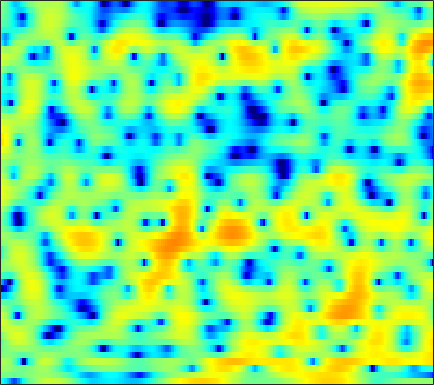

Data behind this chart, as committed beside it:
-4.2097, -5.0981, -6.519, -8.3073, -9.9001, -12.278, -13.622, -12.829, -10.302, -7.7202, -5.5598, -4.193, -2.6801, -1.4392, -0.66116, 0.21383, 0.95735, 1.4202, 1.9289, 2.3185, 2.6209, 2.7874, 2.9296, 2.977
0.1084, -0.08798, -0.3351, -0.5492, -0.6858, -0.8154, -0.8829, -0.8858, -0.8278, -0.7032, -0.5176, -0.3492, -0.1065, 0.1487, 0.3335, 0.5615, 0.7568, 0.877, 0.9979, 1.063, 1.067, 1.026, 0.9108, 0.7288
1.142, 1.094, 0.966, 0.7693, 0.58, 0.2852, -0.03048, -0.2604, -0.5401, -0.7234, -0.7733, -0.7075, -0.4903, -0.1531, 0.1444, 0.5528, 0.9282, 1.165, 1.391, 1.494, 1.455, 1.325, 0.9945, 0.4866
1.418, 1.566, 1.52, 1.189, 0.7348, -0.1786, -1.551, -2.965, -5.662, -10.14, -21.03, -21.08, -9.995, -5.332, -3.093, -0.9431, 0.5813, 1.43, 2.248, 2.759, 3.018, 3.05, 2.89, 2.502
-0.3875, -0.1585, 0.01526, 0.04005, -0.03036, -0.2423, -0.5616, -0.8457, -1.237, -1.571, -1.744, -1.728, -1.5, -1.106, -0.7506, -0.2559, 0.2083, 0.5073, 0.8178, 1.031, 1.147, 1.175, 1.137, 1.032
-1.165, -0.7173, -0.1695, 0.2796, 0.5571, 0.8416, 1.028, 1.119, 1.171, 1.157, 1.103, 1.035, 0.9128, 0.757, 0.6213, 0.4084, 0.1567, -0.04946, -0.3409, -0.6284, -0.894, -1.065, -1.235, -1.319
-2.636, -1.341, 0.07115, 1.17, 1.819, 2.478, 2.925, 3.139, 3.279, 3.256, 3.083, 2.854, 2.42, 1.834, 1.287, 0.4072, -0.6436, -1.545, -2.888, -4.333, -5.754, -6.638, -7.349, -7.377
-0.71, 0.3448, 1.506, 2.411, 2.936, 3.458, 3.79, 3.92, 3.946, 3.813, 3.515, 3.168, 2.533, 1.675, 0.8768, -0.4508, -2.139, -3.695, -6.295, -9.721, -14.54, -19.82, -25.47, -19.63
2.504, 2.701, 2.922, 3.071, 3.134, 3.159, 3.13, 3.078, 2.971, 2.807, 2.573, 2.329, 1.902, 1.315, 0.7516, -0.2002, -1.379, -2.426, -4.032, -5.833, -7.74, -9.193, -11.19, -13.39
3.863, 3.539, 2.987, 2.314, 1.746, 0.9583, 0.2761, -0.07568, -0.2327, -0.03271, 0.3737, 0.7222, 1.104, 1.322, 1.358, 1.239, 0.9101, 0.5477, -0.09169, -0.8625, -1.731, -2.429, -3.357, -4.272
3.519, 2.824, 1.638, 0.05248, -1.509, -4.395, -9.056, -15.35, -16.34, -8.24, -4.142, -2.148, -0.274, 0.972, 1.611, 2.151, 2.408, 2.451, 2.34, 2.064, 1.658, 1.303, 0.7659, 0.1969
1.583, 1.037, 0.2064, -0.7362, -1.508, -2.566, -3.473, -3.859, -3.738, -2.933, -1.747, -0.8235, 0.2785, 1.177, 1.695, 2.183, 2.436, 2.499, 2.423, 2.188, 1.817, 1.453, 0.891, 0.2615
-1.288, -1.601, -1.862, -1.958, -1.917, -1.726, -1.4, -1.071, -0.524, 0.1039, 0.7697, 1.262, 1.854, 2.337, 2.607, 2.816, 2.857, 2.759, 2.461, 1.985, 1.328, 0.7392, -0.1644, -1.177
-7.853, -8.322, -7.824, -6.535, -5.383, -3.824, -2.366, -1.36, -0.1055, 1.028, 2.005, 2.623, 3.293, 3.761, 3.971, 4.064, 3.932, 3.678, 3.117, 2.298, 1.208, 0.1996, -1.434, -3.413
-18.55, -20.76, -16.68, -13.13, -10.93, -8.142, -5.388, -3.477, -1.247, 0.6108, 2.088, 2.964, 3.846, 4.433, 4.676, 4.748, 4.536, 4.191, 3.486, 2.478, 1.156, -0.05631, -2.032, -4.474
-8.249, -10.22, -13.63, -20.57, -28.29, -14, -7.845, -4.77, -1.725, 0.512, 2.164, 3.101, 3.991, 4.518, 4.701, 4.675, 4.362, 3.95, 3.172, 2.151, 0.881, -0.2197, -1.833, -3.59
-1.971, -2.664, -3.389, -3.75, -3.584, -2.804, -1.548, -0.4842, 0.8827, 2.062, 2.99, 3.508, 3.961, 4.124, 4.073, 3.774, 3.22, 2.651, 1.688, 0.5169, -0.8383, -1.961, -3.611, -5.452
0.6309, 0.5242, 0.5141, 0.6688, 0.8865, 1.282, 1.756, 2.139, 2.626, 3.03, 3.297, 3.383, 3.317, 3.045, 2.692, 2.002, 1.09, 0.2337, -1.101, -2.63, -4.271, -5.548, -7.247, -8.891
0.04161, 0.3894, 0.9389, 1.535, 1.962, 2.489, 2.946, 3.221, 3.479, 3.597, 3.561, 3.412, 3.038, 2.443, 1.836, 0.801, -0.5264, -1.727, -3.66, -6.02, -8.902, -11.42, -14.6, -15.47
-4.104, -2.374, -0.4968, 0.9373, 1.774, 2.639, 3.262, 3.577, 3.822, 3.869, 3.713, 3.473, 2.965, 2.237, 1.538, 0.3994, -1, -2.222, -4.129, -6.378, -9.09, -11.38, -14.14, -14.37
-4.45, -2.646, -0.7355, 0.6701, 1.475, 2.274, 2.8, 3.056, 3.222, 3.2, 2.986, 2.705, 2.151, 1.393, 0.6934, -0.4297, -1.759, -2.861, -4.365, -5.793, -6.89, -7.361, -7.416, -6.826
0.0287, 0.3752, 0.8434, 1.257, 1.512, 1.763, 1.904, 1.951, 1.933, 1.826, 1.626, 1.379, 0.9237, 0.27, -0.4003, -1.542, -3.077, -4.551, -7.028, -10.21, -13.13, -12.99, -10, -6.862
1.339, 1.215, 0.9725, 0.6571, 0.3644, -0.0585, -0.4456, -0.6949, -0.9071, -0.9611, -0.9038, -0.8386, -0.7916, -0.8945, -1.122, -1.684, -2.584, -3.55, -5.298, -7.426, -9.046, -8.776, -6.517, -3.882
0.4521, -0.007154, -0.8677, -2.039, -3.111, -4.755, -6.513, -7.67, -8.442, -7.97, -6.658, -5.488, -4.079, -2.935, -2.253, -1.634, -1.281, -1.139, -1.053, -0.9598, -0.7381, -0.4234, 0.2112, 1.021
-0.3815, -1.156, -2.638, -4.711, -6.65, -9.961, -14.38, -19.08, -29.68, -20.05, -13.59, -10.39, -7.163, -4.761, -3.34, -1.811, -0.6562, 0.03801, 0.8132, 1.433, 1.964, 2.325, 2.767, 3.142
0.5463, -0.4158, -2.187, -4.569, -6.852, -10.7, -15.84, -20.57, -22.52, -17.25, -12.68, -9.87, -6.888, -4.517, -3.071, -1.5, -0.237, 0.5431, 1.411, 2.132, 2.74, 3.12, 3.511, 3.748
2.512, 1.692, 0.2863, -1.493, -3.071, -5.459, -7.957, -9.471, -10.13, -9.044, -7.298, -6.011, -4.477, -3.189, -2.406, -1.558, -0.8371, -0.3459, 0.2726, 0.9054, 1.528, 1.97, 2.492, 2.904
3.99, 3.469, 2.637, 1.673, 0.8966, -0.1413, -1.085, -1.66, -2.188, -2.478, -2.575, -2.605, -2.679, -2.88, -3.138, -3.573, -4.065, -4.314, -4.255, -3.656, -2.643, -1.778, -0.6463, 0.3316
4.54, 4.236, 3.741, 3.175, 2.714, 2.092, 1.48, 1.041, 0.481, -0.08031, -0.6854, -1.218, -2.101, -3.322, -4.548, -6.779, -10.2, -14.11, -19.84, -14.1, -9.243, -6.853, -4.547, -2.868
4.414, 4.177, 3.757, 3.267, 2.881, 2.382, 1.928, 1.618, 1.224, 0.8286, 0.3303, -0.1364, -0.9517, -2.052, -3.113, -4.898, -6.997, -8.537, -9.79, -9.595, -8.564, -7.712, -6.608, -5.444
4.102, 3.726, 3.018, 2.143, 1.486, 0.76, 0.4079, 0.4157, 0.6762, 1.008, 1.242, 1.284, 1.122, 0.707, 0.2332, -0.5947, -1.577, -2.405, -3.581, -4.905, -6.541, -8.125, -10.81, -12.25
3.164, 2.511, 1.074, -1.187, -3.617, -7.791, -9.066, -6.273, -2.746, -0.3879, 1.143, 1.882, 2.454, 2.639, 2.571, 2.241, 1.653, 1.051, 0.009683, -1.328, -3.063, -4.678, -7.064, -8.255
1.426, 0.9263, -0.2213, -1.939, -3.55, -5.622, -6.095, -5.009, -2.934, -1.122, 0.2246, 0.9599, 1.633, 1.991, 2.085, 2.006, 1.718, 1.394, 0.8428, 0.1921, -0.5002, -0.9779, -1.45, -1.594
1.35, 1.15, 0.6902, 0.107, -0.3316, -0.8006, -1.004, -0.9585, -0.6703, -0.2355, 0.2273, 0.543, 0.8735, 1.081, 1.134, 1.083, 0.905, 0.6957, 0.3438, -0.05948, -0.4542, -0.712, -0.968, -1.108
2.794, 2.599, 2.208, 1.716, 1.312, 0.7994, 0.372, 0.1522, 0.007932, 0.04588, 0.2158, 0.3779, 0.5728, 0.695, 0.7124, 0.6106, 0.3637, 0.08582, -0.3861, -0.9173, -1.441, -1.792, -2.144, -2.339
5.031, 4.669, 3.99, 3.084, 2.275, 1.075, -0.131, -0.8853, -1.431, -1.333, -0.7776, -0.2618, 0.3555, 0.746, 0.864, 0.7533, 0.3286, -0.1865, -1.115, -2.279, -3.576, -4.491, -5.367, -5.561
6.99, 6.491, 5.523, 4.135, 2.749, 0.2296, -3.477, -7.698, -13.83, -8.063, -3.565, -1.524, 0.1833, 1.093, 1.36, 1.251, 0.6357, -0.1633, -1.731, -4.026, -7.389, -11.09, -18.92, -16.62
6.497, 6.075, 5.256, 4.129, 3.046, 1.287, -0.7688, -2.241, -3.332, -2.841, -1.52, -0.5618, 0.3718, 0.8574, 0.9201, 0.6193, -0.1096, -0.9384, -2.442, -4.374, -6.673, -8.495, -10.43, -10.86
4.885, 4.648, 4.205, 3.639, 3.153, 2.474, 1.828, 1.424, 1.068, 0.9338, 0.9503, 1, 1.007, 0.848, 0.5921, 0.0233, -0.816, -1.621, -2.891, -4.344, -5.886, -7.016, -8.392, -9.556
3.447, 3.328, 3.136, 2.914, 2.76, 2.575, 2.442, 2.372, 2.323, 2.298, 2.253, 2.175, 1.97, 1.602, 1.201, 0.4621, -0.5188, -1.418, -2.832, -4.463, -6.231, -7.607, -9.402, -11.17
1.683, 1.571, 1.415, 1.316, 1.323, 1.471, 1.787, 2.102, 2.549, 2.949, 3.236, 3.339, 3.298, 3.025, 2.635, 1.874, 0.7916, -0.2453, -1.969, -4.132, -6.796, -9.114, -12.38, -14.91
-1.446, -1.712, -2.363, -3.093, -3.396, -2.911, -1.515, -0.2223, 1.399, 2.716, 3.679, 4.173, 4.525, 4.537, 4.318, 3.719, 2.752, 1.772, 0.08592, -2.134, -5.074, -7.915, -13, -18.31
-5.42, -5.763, -7.454, -11.47, -18.74, -17.61, -7.973, -4.324, -1.061, 1.165, 2.708, 3.518, 4.205, 4.49, 4.479, 4.149, 3.5, 2.803, 1.623, 0.1923, -1.393, -2.612, -4.051, -4.952
-5.186, -5.34, -5.845, -6.409, -6.554, -5.908, -4.397, -2.994, -1.144, 0.4795, 1.787, 2.539, 3.245, 3.628, 3.706, 3.558, 3.128, 2.633, 1.776, 0.7604, -0.3563, -1.19, -2.207, -2.94
-2.745, -3.291, -3.933, -4.28, -4.232, -3.685, -2.681, -1.754, -0.4386, 0.8042, 1.859, 2.504, 3.144, 3.519, 3.613, 3.514, 3.145, 2.703, 1.881, 0.7853, -0.5835, -1.796, -3.632, -5.545
-1.545, -3.139, -5.574, -7.833, -8.323, -6.745, -4.225, -2.491, -0.5675, 0.9367, 2.078, 2.724, 3.333, 3.667, 3.763, 3.669, 3.347, 2.948, 2.185, 1.101, -0.3731, -1.834, -4.481, -8.603
-0.6188, -2.597, -6.087, -10.58, -12.16, -8.561, -4.886, -2.864, -0.9272, 0.4156, 1.347, 1.824, 2.217, 2.392, 2.412, 2.3, 2.055, 1.778, 1.303, 0.7022, -0.05615, -0.6942, -1.589, -2.374
1.62, 0.6805, -0.5125, -1.409, -1.742, -1.716, -1.297, -0.8966, -0.4006, -0.0601, 0.07308, 0.04675, -0.1192, -0.3674, -0.5879, -0.8343, -1.037, -1.151, -1.269, -1.345, -1.376, -1.365, -1.268, -1.018
3.357, 2.861, 2.251, 1.742, 1.442, 1.129, 0.8754, 0.6612, 0.3024, -0.2213, -1.013, -1.772, -2.984, -4.289, -5.155, -5.793, -5.787, -5.505, -5.092, -4.722, -4.33, -3.951, -3.261, -2.297
3.872, 3.517, 3.107, 2.773, 2.573, 2.333, 2.042, 1.746, 1.154, 0.2349, -1.149, -2.607, -5.393, -9.804, -15.25, -20.36, -13.12, -10.38, -8.779, -8.67, -9.424, -9.867, -8.669, -5.848
2.087, 1.595, 1.198, 1.205, 1.412, 1.791, 2.089, 2.188, 2.043, 1.532, 0.6532, -0.3303, -2.063, -4.155, -5.64, -6.722, -6.544, -6.208, -6.263, -7.337, -10.04, -12.88, -11.45, -6.138
-4.121, -6.647, -9.08, -6.9, -4.413, -1.877, -0.2004, 0.6121, 1.268, 1.538, 1.486, 1.299, 0.917, 0.4621, 0.1462, -0.1919, -0.3889, -0.5173, -0.7168, -0.9445, -1.085, -1.04, -0.5842, 0.2451
-6.128, -8.172, -9.961, -8.492, -6.512, -4.304, -2.745, -1.928, -1.154, -0.6236, -0.2727, -0.04106, 0.2346, 0.4952, 0.6858, 0.9374, 1.167, 1.334, 1.534, 1.698, 1.867, 2.002, 2.184, 2.312
-2.978, -3.466, -3.971, -4.182, -4.204, -4.149, -4.103, -4.095, -4.097, -4.002, -3.634, -3.185, -2.391, -1.475, -0.7818, 0.09155, 0.851, 1.351, 1.915, 2.362, 2.685, 2.86, 2.985, 2.981
-1.07, -1.55, -2.247, -3.022, -3.676, -4.685, -5.955, -7.125, -8.99, -10.78, -10.94, -9.561, -6.949, -4.516, -2.97, -1.28, 0.07236, 0.8917, 1.76, 2.428, 2.905, 3.145, 3.324, 3.354
-0.08542, -0.69, -1.613, -2.697, -3.614, -5.053, -6.837, -8.561, -11.65, -16.18, -17.91, -13.91, -9.114, -5.738, -3.831, -1.837, -0.3017, 0.6061, 1.567, 2.273, 2.784, 3.048, 3.264, 3.322
0.3984, -0.3259, -1.425, -2.65, -3.619, -4.916, -6.116, -6.88, -7.618, -7.85, -7.362, -6.544, -5.063, -3.454, -2.309, -0.9518, 0.1589, 0.8281, 1.54, 2.056, 2.416, 2.612, 2.785, 2.855
0.9567, 0.06601, -1.364, -3.064, -4.511, -6.434, -7.828, -8.058, -7.327, -5.968, -4.509, -3.435, -2.099, -0.9285, -0.1738, 0.6322, 1.2, 1.485, 1.673, 1.738, 1.726, 1.727, 1.787, 1.944
